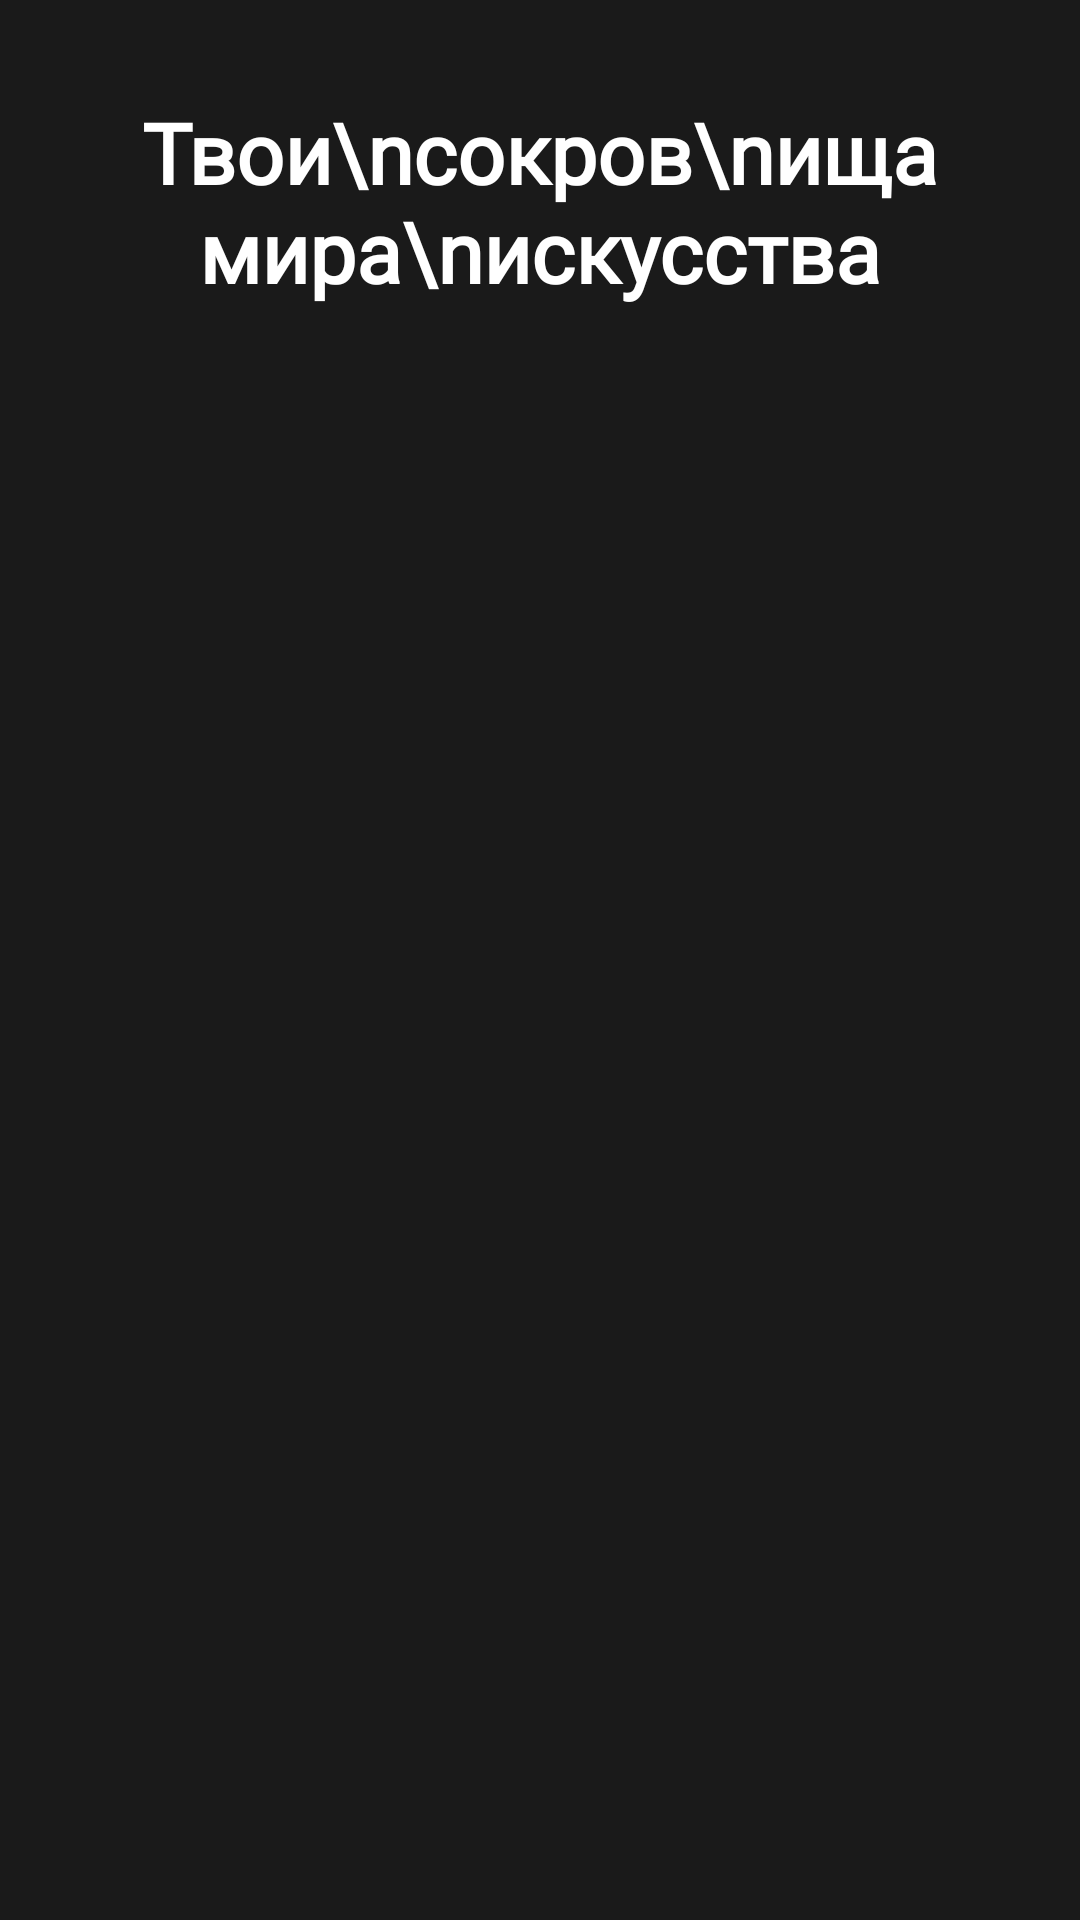

Write the Android layout XML for this screen, with the resource values it uses.
<!-- AndroidManifest.xml: application theme Theme.NEFORMAT -->
<!-- res/layout/fragment_favorites.xml -->
<?xml version="1.0" encoding="utf-8"?>
<ScrollView xmlns:android="http://schemas.android.com/apk/res/android"
    android:layout_width="match_parent"
    android:layout_height="match_parent"
    android:fillViewport="true"
    android:background="#1a1a1a">

    <LinearLayout
        android:layout_width="match_parent"
        android:layout_height="wrap_content"
        android:orientation="vertical"
        android:padding="16dp">

        

        

        <TextView
            android:layout_width="wrap_content"
            android:layout_height="wrap_content"
            android:layout_marginTop="16dp"
            android:fontFamily="@font/palui"
            android:gravity="center"
            android:layout_gravity="center_horizontal"
            android:text="Твои\nсокров\nища мира\nискусства"
            android:textColor="#FFFFFF"
            android:textSize="28sp"
            android:textStyle="bold" />

        <LinearLayout
            android:id="@+id/favorites_container"
            android:layout_width="match_parent"
            android:layout_height="wrap_content"
            android:orientation="horizontal"
            android:padding="8dp"
            android:layout_marginTop="24dp"
            android:layout_marginBottom="56dp">

            
            <LinearLayout
                android:id="@+id/left_column"
                android:layout_width="0dp"
                android:layout_height="wrap_content"
                android:layout_weight="1"
                android:orientation="vertical" />

            
            <LinearLayout
                android:id="@+id/right_column"
                android:layout_width="0dp"
                android:layout_height="wrap_content"
                android:layout_weight="1"
                android:orientation="vertical" />
        </LinearLayout>
    </LinearLayout>
</ScrollView>
<!-- resources referenced by this layout -->
<resources>
  <style name="Theme.NEFORMAT" parent="Base.Theme.NEFORMAT" />
  <style name="Base.Theme.NEFORMAT" parent="Theme.Material3.DayNight.NoActionBar">
          
          
      </style>
</resources>
